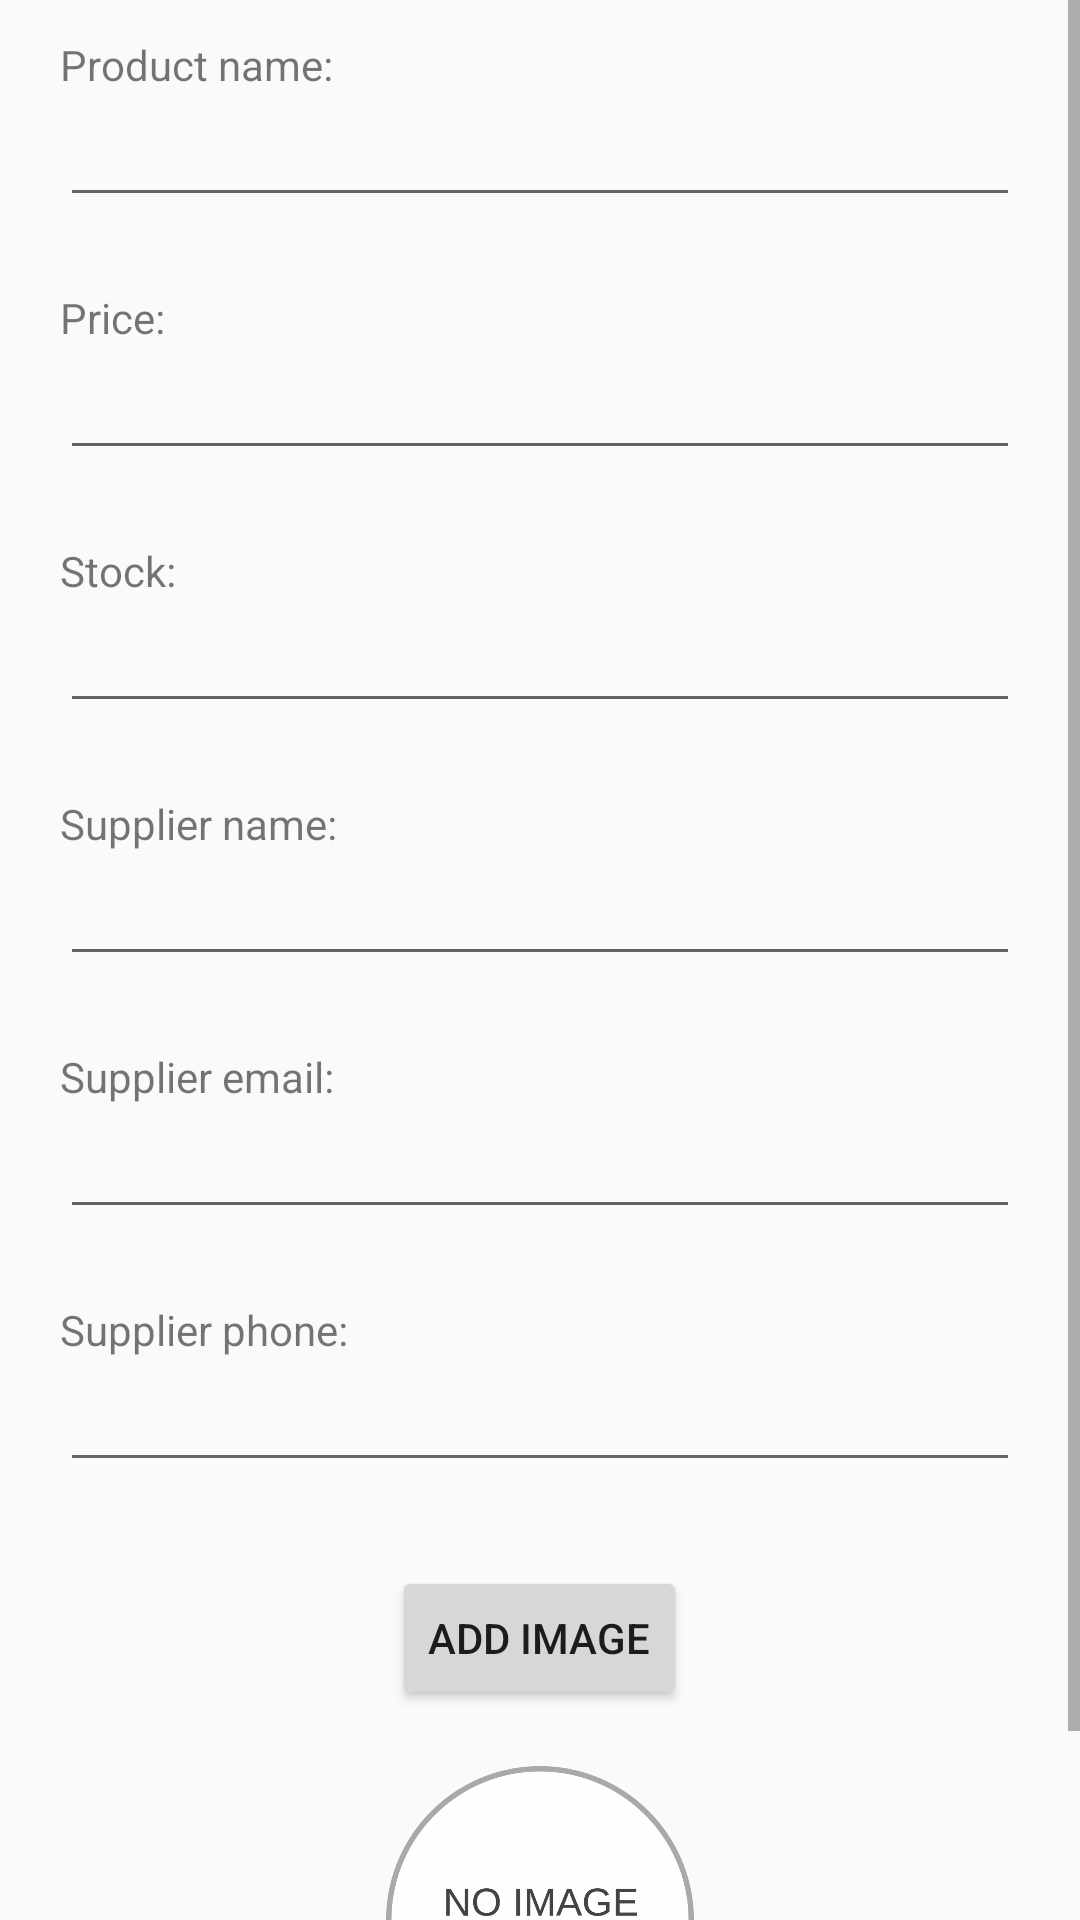

Android layout source for this screen:
<!-- AndroidManifest.xml: application theme AppTheme -->
<!-- res/layout/activity_add_item.xml -->
<?xml version="1.0" encoding="utf-8"?>
<ScrollView xmlns:android="http://schemas.android.com/apk/res/android"
    xmlns:tools="http://schemas.android.com/tools"
    android:layout_width="match_parent"
    android:layout_height="match_parent">

    <LinearLayout
        android:layout_width="match_parent"
        android:layout_height="wrap_content"
        android:layout_marginLeft="8dp"
        android:layout_marginRight="8dp"
        android:descendantFocusability="beforeDescendants"
        android:focusable="true"
        android:focusableInTouchMode="true"
        android:orientation="vertical"
        tools:context=".AddItemActivity">

        <LinearLayout style="@style/VerticalThemeLayoutInputs">

            <TextView
                android:layout_width="match_parent"
                android:layout_height="wrap_content"
                android:text="@string/product_name" />

            <EditText
                android:id="@+id/nameEditText"
                android:layout_width="match_parent"
                android:layout_height="wrap_content"
                android:inputType="text"
                android:maxLines="1" />
        </LinearLayout>

        <LinearLayout style="@style/VerticalThemeLayoutInputs">

            <TextView
                android:layout_width="match_parent"
                android:layout_height="wrap_content"
                android:text="@string/price" />

            <EditText
                android:id="@+id/priceEditText"
                android:layout_width="match_parent"
                android:layout_height="wrap_content"
                android:inputType="numberDecimal"
                android:maxLines="1" />
        </LinearLayout>

        <LinearLayout style="@style/VerticalThemeLayoutInputs">

            <TextView
                android:layout_width="match_parent"
                android:layout_height="wrap_content"
                android:text="@string/stock" />

            <LinearLayout
                android:layout_width="match_parent"
                android:layout_height="wrap_content"
                android:orientation="horizontal">

                <Button
                    android:id="@+id/reduceQuantity"
                    android:layout_width="wrap_content"
                    android:layout_height="wrap_content"
                    android:text="@string/reduce"
                    android:visibility="gone" />

                <EditText
                    android:id="@+id/quantityEditText"
                    android:layout_width="0dp"
                    android:layout_height="wrap_content"
                    android:layout_weight="1"
                    android:inputType="number"
                    android:maxLines="1" />

                <Button
                    android:id="@+id/addQuantity"
                    android:layout_width="wrap_content"
                    android:layout_height="wrap_content"
                    android:text="@string/add"
                    android:visibility="gone" />
            </LinearLayout>
        </LinearLayout>

        <LinearLayout style="@style/VerticalThemeLayoutInputs">

            <TextView
                android:layout_width="match_parent"
                android:layout_height="wrap_content"
                android:text="@string/supplier_name" />

            <EditText
                android:id="@+id/supplierNameEditText"
                android:layout_width="match_parent"
                android:layout_height="wrap_content"
                android:inputType="text"
                android:maxLines="1" />
        </LinearLayout>

        <LinearLayout style="@style/VerticalThemeLayoutInputs">

            <TextView
                android:layout_width="match_parent"
                android:layout_height="wrap_content"
                android:text="@string/supplier_email" />

            <EditText
                android:id="@+id/supplierMailEditText"
                android:layout_width="match_parent"
                android:layout_height="wrap_content"
                android:inputType="textWebEmailAddress"
                android:maxLines="1" />
        </LinearLayout>

        <LinearLayout style="@style/VerticalThemeLayoutInputs">

            <TextView
                android:layout_width="match_parent"
                android:layout_height="wrap_content"
                android:text="@string/supplier_phone" />

            <EditText
                android:id="@+id/supplierPhoneEditText"
                android:layout_width="match_parent"
                android:layout_height="wrap_content"
                android:inputType="phone"
                android:maxLines="1" />
        </LinearLayout>

        <Button
            android:id="@+id/addItemButton"
            android:layout_width="wrap_content"
            android:layout_height="wrap_content"
            android:layout_gravity="center"
            android:layout_margin="16dp"
            android:text="@string/add_image"
            android:visibility="visible" />

        <ImageView
            android:id="@+id/addImageView"
            android:layout_width="match_parent"
            android:layout_height="wrap_content"
            android:adjustViewBounds="true"
            android:maxHeight="124dp"
            android:paddingBottom="16dp"
            android:src="@drawable/no_image_available" />
    </LinearLayout>
</ScrollView>
<!-- resources referenced by this layout -->
<resources>
  <!-- drawable no_image_available: png bitmap (drawable-xxhdpi, 194512 bytes) -->
  <string name="add">+</string>
  <string name="add_image">Add Image</string>
  <string name="price">Price:</string>
  <string name="product_name">Product name:</string>
  <string name="reduce">-</string>
  <string name="stock">Stock:</string>
  <string name="supplier_email">Supplier email:</string>
  <string name="supplier_name">Supplier name:</string>
  <string name="supplier_phone">Supplier phone:</string>
  <style name="VerticalThemeLayoutInputs">
          <item name="android:padding">12dp</item>
          <item name="android:orientation">vertical</item>
      <item name="android:layout_width">match_parent</item>
      <item name="android:layout_height">wrap_content</item>
      </style>
  <style name="AppTheme" parent="Theme.AppCompat.Light.DarkActionBar">
          
          <item name="colorPrimary">@color/colorPrimary</item>
          <item name="colorPrimaryDark">@color/colorPrimaryDark</item>
          <item name="colorAccent">@color/colorAccent</item>
      </style>
  <!-- not gathered from this repository: default colours our renderer supplied (Android Studio template values) -->
  <color name="colorPrimary">#FF6200EE</color>
  <color name="colorPrimaryDark">#FF3700B3</color>
  <color name="colorAccent">#FF03DAC5</color>
</resources>
